Image classification data set "augmented" (AtulV2/Industrial_Surface_Defect_Classification on GitHub). Class labels (5): crazing, inclusion, pitted surface, rolled-in scale, scratches.

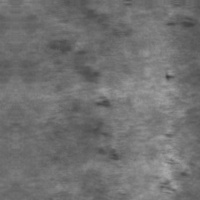
Label: rolled-in scale

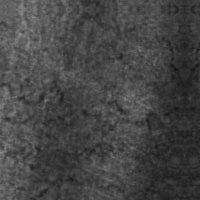
Label: crazing

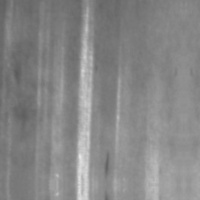
Label: scratches

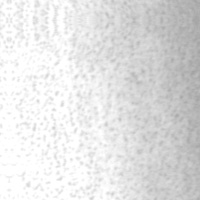
Label: pitted surface

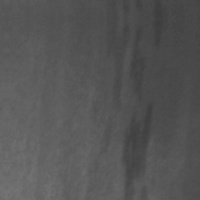
Label: inclusion

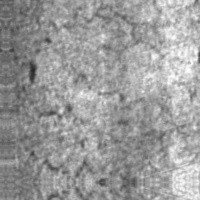
Label: crazing
